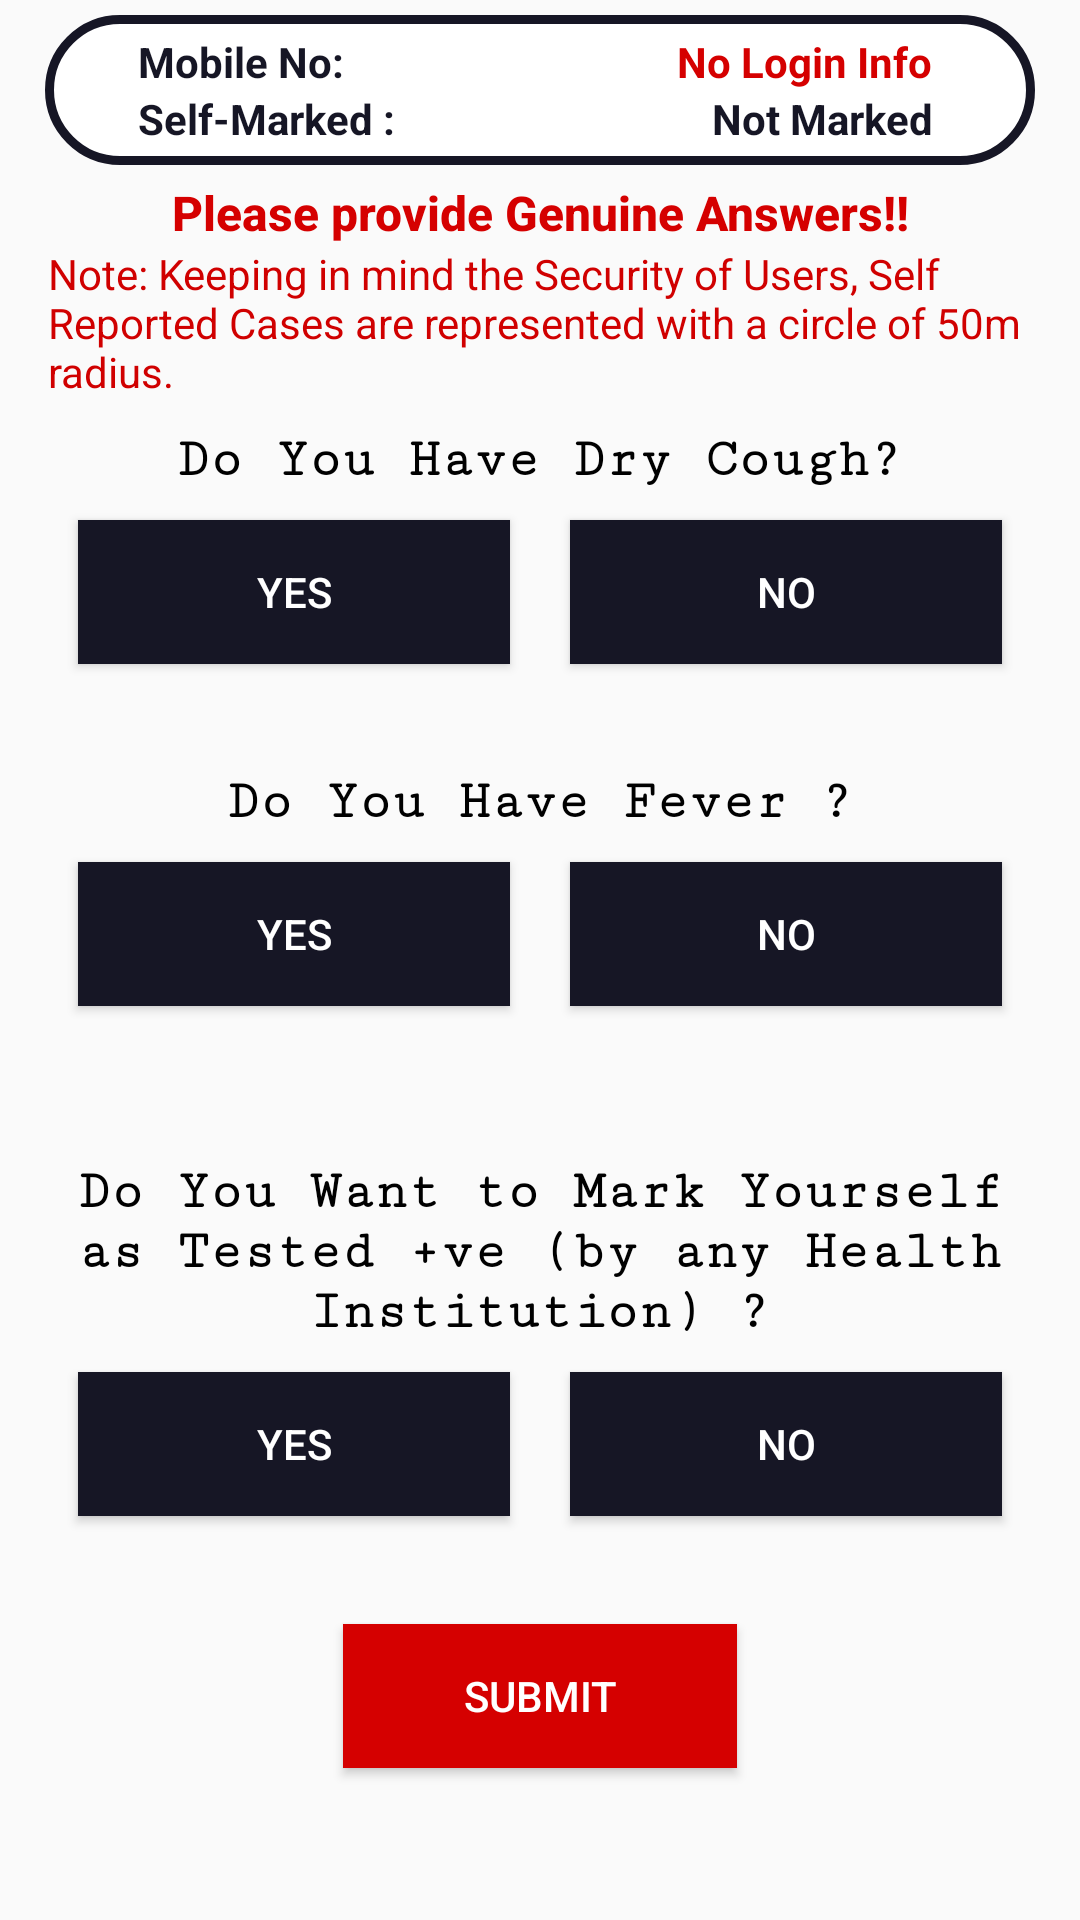

This screen was rendered from an Android layout file. Write that file and the resources it references.
<!-- AndroidManifest.xml: application theme AppTheme -->
<!-- res/layout/activity_assess_info.xml -->
<?xml version="1.0" encoding="utf-8"?>
<ScrollView xmlns:android="http://schemas.android.com/apk/res/android"
    android:layout_width="match_parent"
    android:layout_height="match_parent">
<LinearLayout
    android:layout_width="match_parent"
    android:layout_height="wrap_content"
    android:orientation="vertical">
    <LinearLayout
        android:visibility="visible"
        android:id="@+id/logininfo"
        android:layout_width="match_parent"
        android:layout_marginTop="5dp"
        android:layout_height="wrap_content"
        android:orientation="vertical"
        android:layout_marginHorizontal="15dp"
        android:background="@drawable/gradient_rectangle">
        <LinearLayout
            android:layout_width="match_parent"
            android:layout_height="wrap_content"
            android:layout_marginTop="5dp"
            android:layout_marginHorizontal="15dp"
            android:orientation="horizontal">
            <TextView
                android:layout_width="match_parent"
                android:layout_height="wrap_content"
                android:layout_weight="1"
                android:textAlignment="textStart"
                android:paddingLeft="15dp"
                android:textStyle="bold"
                android:textColor="@color/colorPrimary"
                android:text="Mobile No:  "></TextView>
            <TextView
                android:id="@+id/mobno"
            android:layout_width="match_parent"
            android:layout_height="wrap_content"
                android:textStyle="bold"
                android:textAlignment="viewEnd"
                android:layout_weight="1"
                android:paddingRight="15dp"
            android:textColor="#D50000"
            android:text="No Login Info "></TextView>
        </LinearLayout>

        <LinearLayout
            android:layout_width="match_parent"
            android:layout_height="wrap_content"
            android:layout_marginHorizontal="15dp"
            android:layout_marginBottom="5dp"
            android:orientation="horizontal">
            <TextView
                android:layout_width="match_parent"
                android:layout_height="wrap_content"
                android:textStyle="bold"
                android:textAlignment="textStart"
                android:paddingLeft="15dp"
                android:layout_weight="1"
                android:textColor="@color/colorPrimary"
                android:text="Self-Marked : "></TextView>
            <TextView
                android:id="@+id/mark"
                android:layout_width="match_parent"
                android:textStyle="bold"
                android:layout_height="wrap_content"
                android:paddingRight="15dp"
                android:layout_weight="1"
                android:textAlignment="viewEnd"
                android:textColor="@color/colorPrimary"
                android:text="Not Marked "></TextView>
        </LinearLayout>
    </LinearLayout>

    <LinearLayout
        android:layout_width="match_parent"
        android:layout_height="wrap_content"
        android:orientation="vertical"
        android:paddingTop="5dp"
        android:paddingHorizontal="16dp">
        <TextView
            android:layout_width="match_parent"
            android:layout_height="wrap_content"
            android:text="Please provide Genuine Answers!!"
            android:fontFamily="sans-serif-medium"
            android:textStyle="bold"
            android:textColor="#D50000"
            android:textAlignment="center"
            android:textAppearance="@style/TextAppearance.AppCompat.Subhead" />
        <TextView
            android:id="@+id/note2"
            android:visibility="visible"
            android:layout_width="match_parent"
            android:layout_height="wrap_content"
            android:text="Note: Keeping in mind the Security of Users, Self Reported Cases are represented with a circle of 50m radius. "
            android:textColor="#D00000"></TextView>
        <TextView
            android:layout_width="match_parent"
            android:layout_height="wrap_content"
            android:layout_marginTop="10dp"
            android:textColor="#000000"
            android:text="Do You Have Dry Cough?"
            android:fontFamily="serif-monospace"
            android:textStyle="bold"
            android:textAlignment="center"
            android:textAppearance="@style/TextAppearance.AppCompat.Medium" />

        <LinearLayout
            android:layout_width="match_parent"
            android:layout_height="wrap_content">

            <Button
                android:id="@+id/buttonYES"
                android:layout_width="match_parent"
                android:layout_height="wrap_content"
                android:layout_gravity="center"
                android:layout_margin="10dp"
                android:layout_weight="1"
                android:background="@color/colorPrimary"
                android:text="YES"
                android:textColor="#FFF" />

            <Button
                android:clickable="true"
                android:id="@+id/buttonNO"
                android:layout_width="match_parent"
                android:layout_height="wrap_content"
                android:layout_gravity="center"
                android:layout_margin="10dp"
                android:layout_weight="1"
                android:background="@color/colorPrimary"
                android:text="NO"
                android:textColor="#FFF" />

        </LinearLayout>


    </LinearLayout>
    <LinearLayout
        android:id="@+id/feverlayout"
        android:layout_width="match_parent"
        android:layout_height="wrap_content"
        android:orientation="vertical"
        android:padding="16dp">

        <TextView
            android:layout_width="match_parent"
            android:layout_height="wrap_content"
            android:layout_marginTop="10dp"
            android:text="Do You Have Fever ?"
            android:textColor="#000000"
            android:fontFamily="serif-monospace"
            android:textStyle="bold"
            android:textAlignment="center"
            android:textAppearance="@style/TextAppearance.AppCompat.Medium" />

        <LinearLayout
            android:layout_width="match_parent"
            android:layout_height="wrap_content">

            <Button
                android:id="@+id/buttonYES2"
                android:layout_width="match_parent"
                android:layout_height="wrap_content"
                android:layout_gravity="center"
                android:layout_margin="10dp"
                android:layout_weight="1"
                android:background="@color/colorPrimary"
                android:text="YES"
                android:textColor="#FFF" />

            <Button
                android:clickable="true"
                android:id="@+id/buttonNO2"
                android:layout_width="match_parent"
                android:layout_height="wrap_content"
                android:layout_gravity="center"
                android:layout_margin="10dp"
                android:layout_weight="1"
                android:background="@color/colorPrimary"
                android:text="NO"
                android:textColor="#FFF" />

        </LinearLayout>


    </LinearLayout>
    <LinearLayout
        android:layout_width="match_parent"
        android:layout_height="wrap_content"
        android:orientation="vertical"
        android:padding="16dp">
        <TextView
            android:layout_width="match_parent"
            android:layout_height="wrap_content"
            android:layout_marginTop="10dp"
            android:text="Do You Want to Mark Yourself as Tested +ve (by any Health Institution) ?"
            android:fontFamily="serif-monospace"
            android:textColor="#000000"
            android:textStyle="bold"
            android:textAlignment="center"
            android:textAppearance="@style/TextAppearance.AppCompat.Medium" />

        <LinearLayout
            android:layout_width="match_parent"
            android:layout_height="wrap_content">

            <Button
                android:id="@+id/buttonYES3"
                android:layout_width="match_parent"
                android:layout_height="wrap_content"
                android:layout_gravity="center"
                android:layout_margin="10dp"
                android:layout_weight="1"
                android:background="@color/colorPrimary"
                android:text="YES"
                android:textColor="#FFF" />

            <Button
                android:clickable="true"
                android:id="@+id/buttonNO3"
                android:layout_width="match_parent"
                android:layout_height="wrap_content"
                android:layout_gravity="center"
                android:layout_margin="10dp"
                android:layout_weight="1"
                android:background="@color/colorPrimary"
                android:text="NO"
                android:textColor="#FFF" />

        </LinearLayout>
        <TextView
            android:id="@+id/note"
            android:visibility="gone"
            android:layout_width="match_parent"
            android:layout_height="wrap_content"
            android:text="Note: Since You have marked yourself as Self-Reported Covid+ve you need to login on next screen"
            android:textColor="#D00000"></TextView>

    </LinearLayout>
    <Button
        android:id="@+id/submit"
        android:layout_width="wrap_content"
        android:layout_height="wrap_content"
        android:layout_gravity="center"
        android:layout_margin="10dp"
        android:paddingHorizontal="40dp"
        android:background="#D50000"
        android:text="SUBMIT"
        android:textColor="#FFF"></Button>
</LinearLayout>
</ScrollView>
<!-- resources referenced by this layout -->
<resources>
  <color name="colorPrimary">#161625</color>
  <!-- drawable gradient_rectangle (drawable) -->
  <?xml version="1.0" encoding="UTF-8"?>
  <shape xmlns:android="http://schemas.android.com/apk/res/android">
      <solid android:color="#ffffffff"/>
  
      <stroke android:width="3dp"
          android:color="@color/colorPrimary"
          />
  
      <padding android:left="1dp"
          android:top="1dp"
          android:right="1dp"
          android:bottom="1dp"
          />
  
      <corners
          android:radius="30dp" />
  </shape>
  <style name="AppTheme" parent="Theme.AppCompat.Light.DarkActionBar">
          
          <item name="colorPrimary">@color/colorPrimary</item>
          <item name="colorPrimaryDark">@color/colorPrimaryDark</item>
          <item name="colorAccent">@color/colorAccent</item>
      </style>
  <color name="colorPrimaryDark">#1294c8</color>
  <color name="colorAccent">#FF4081</color>
</resources>
